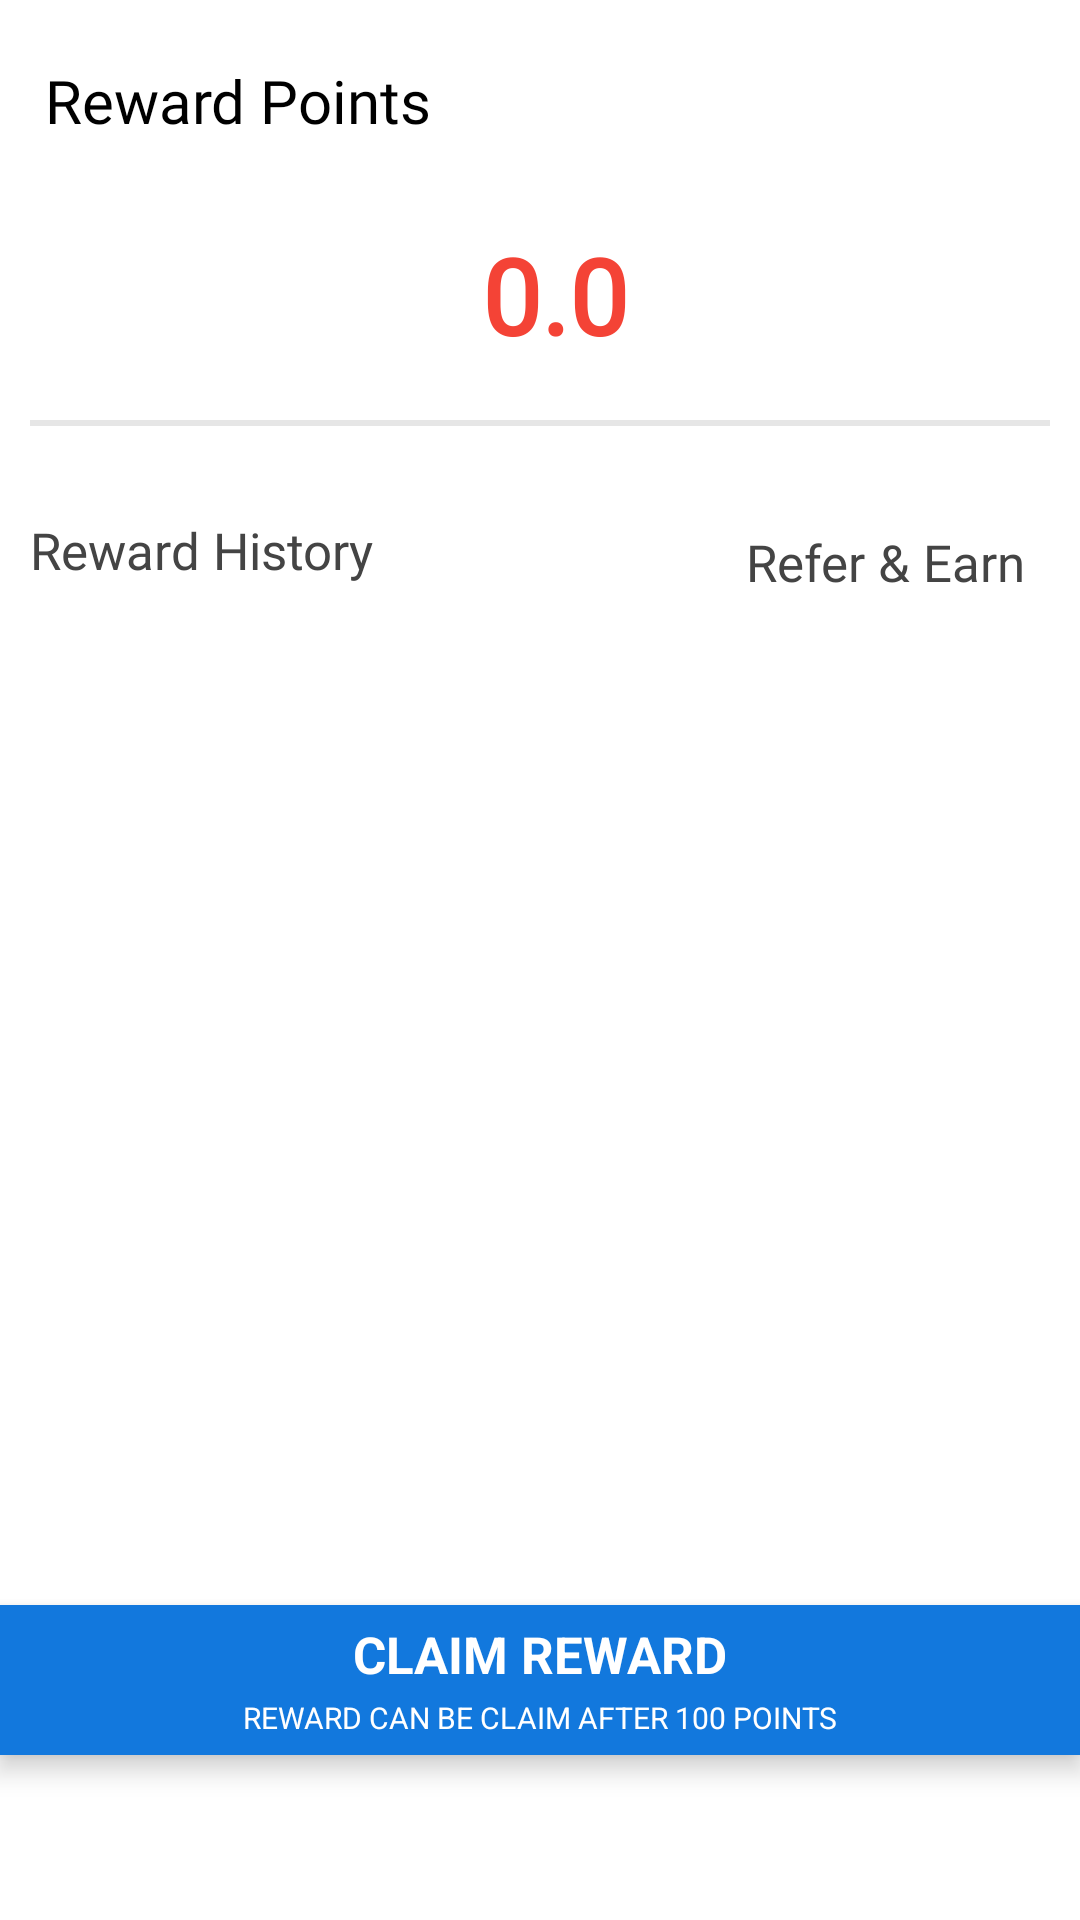

This screen was rendered from an Android layout file. Write that file and the resources it references.
<!-- AndroidManifest.xml: application theme AppTheme -->
<!-- res/layout/fragment_reward.xml -->
<?xml version="1.0" encoding="utf-8"?>
<RelativeLayout xmlns:android="http://schemas.android.com/apk/res/android"
    xmlns:app="http://schemas.android.com/apk/res-auto"
    xmlns:tools="http://schemas.android.com/tools"
    android:layout_width="match_parent"
    android:layout_height="match_parent"
    android:background="#fff"
    android:clickable="true"
    android:orientation="vertical">

    <LinearLayout
        android:id="@+id/box"
        android:layout_width="match_parent"
        android:layout_height="match_parent"
        android:layout_centerInParent="true"
        android:background="#fff"
        android:clickable="true"
        android:orientation="vertical"
        android:padding="20dp"
        android:visibility="gone">

        <TextView
            android:layout_width="match_parent"
            android:layout_height="wrap_content"
            android:layout_marginBottom="20dp"
            android:text="Claim Request Details"
            android:textAlignment="center"
            android:textColor="#555"
            android:textStyle="bold" />


        <EditText
            android:id="@+id/editId"
            android:layout_width="match_parent"
            android:layout_height="wrap_content"
            android:layout_marginTop="30dp"
            android:layout_marginBottom="10dp"
            android:backgroundTint="@color/disthemecolor"
            android:hint="Add Mobile / UPI Id"
            android:paddingBottom="20dp"
            android:textColor="#333"
            android:textColorHint="#777"
            android:textSize="15dp" />


        <Spinner
            android:id="@+id/paySelect"
            android:layout_width="match_parent"
            android:layout_height="35dp"
            android:layout_marginVertical="20dp"
            android:background="@drawable/select_bg"
            android:spinnerMode="dropdown"
            android:theme="@style/SpinnerThemeLight" />


        <EditText
            android:id="@+id/otherBox"
            android:layout_width="match_parent"
            android:layout_height="wrap_content"
            android:layout_marginBottom="10dp"
            android:backgroundTint="@color/disthemecolor"
            android:hint="Type Other"
            android:paddingBottom="20dp"
            android:textColor="#333"
            android:textColorHint="#777"
            android:textSize="15dp"
            android:visibility="gone" />


        <Button
            android:id="@+id/claimReward"
            android:layout_width="match_parent"
            android:layout_height="35dp"
            android:layout_marginTop="25dp"
            android:background="@color/themecolor"
            android:text="Claim Now"
            android:textColor="#fff"
            android:textStyle="bold" />

        <TextView
            android:id="@+id/close"
            android:layout_width="match_parent"
            android:layout_height="wrap_content"
            android:layout_marginTop="20dp"
            android:text="Close Request"
            android:textAlignment="center"
            android:textColor="#555"
            android:textSize="12dp"
            android:textStyle="bold" />

    </LinearLayout>


    <LinearLayout
        android:id="@+id/showBox"
        android:layout_width="match_parent"
        android:layout_height="50dp"
        android:layout_alignParentBottom="true"
        android:layout_marginBottom="55dp"
        android:background="@color/themecolor"
        android:elevation="5dp"
        android:orientation="vertical">

        <TextView
            android:layout_width="match_parent"
            android:layout_height="wrap_content"
            android:layout_marginTop="5dp"
            android:gravity="center"
            android:text="Claim Reward"
            android:textAllCaps="true"
            android:textColor="#FFFFFF"
            android:textSize="17dp"
            android:textStyle="bold" />

        <TextView
            android:layout_width="match_parent"
            android:layout_height="wrap_content"
            android:layout_marginTop="3dp"
            android:gravity="center"
            android:text="Reward can be Claim after 100 Points"
            android:textAllCaps="true"
            android:textColor="#FFFFFF"
            android:textSize="10dp" />
    </LinearLayout>

    <LinearLayout
        android:layout_width="match_parent"
        android:layout_height="wrap_content"
        android:orientation="vertical">

        <LinearLayout
            android:layout_width="match_parent"
            android:layout_height="wrap_content"
            android:layout_marginLeft="10dp"
            android:background="#FFFFFF"
            android:clickable="false"
            android:orientation="vertical">

            <RelativeLayout
                android:layout_width="match_parent"
                android:layout_height="wrap_content"
                android:layout_marginTop="10dp">

                <TextView
                    android:id="@+id/title"
                    android:layout_width="wrap_content"
                    android:layout_height="wrap_content"
                    android:layout_marginTop="10dp"
                    android:fontFamily="@font/nunito_blackitalic"
                    android:text=" Reward Points"
                    android:textColor="#000"
                    android:textSize="20dp" />

                <ImageView
                    android:layout_width="wrap_content"
                    android:layout_height="35dp"
                    android:layout_alignParentRight="true"
                    android:layout_marginTop="10dp"
                    android:layout_marginRight="20dp"
                    android:clickable="false"
                    android:src="@drawable/ic_coins"
                    android:textSize="20dp" />

            </RelativeLayout>


            <TextView
                android:id="@+id/balance"
                android:layout_width="match_parent"
                android:layout_height="40dp"
                android:layout_marginTop="20dp"
                android:elevation="5dp"
                android:fontFamily="@font/nunito_black"
                android:text="0.0"
                android:textAlignment="center"
                android:textColor="#F44336"
                android:textSize="35dp"
                android:textStyle="bold" />

        </LinearLayout>


        <View
            android:layout_width="match_parent"
            android:layout_height="2dp"
            android:layout_marginHorizontal="10dp"
            android:layout_marginTop="25dp"
            android:background="#E6E6E6" />

        <RelativeLayout
            android:layout_width="match_parent"
            android:layout_height="wrap_content"
            android:orientation="horizontal">

            <TextView
                android:layout_width="wrap_content"
                android:layout_height="wrap_content"
                android:layout_marginLeft="10dp"
                android:layout_marginTop="30dp"
                android:fontFamily="@font/nunito_extrabolditalic"
                android:text="Reward History"
                android:textColor="#444"
                android:textSize="17dp" />

            <TextView
                android:id="@+id/referBtn"
                android:layout_width="wrap_content"
                android:layout_height="wrap_content"
                android:layout_alignParentEnd="true"
                android:layout_marginTop="30dp"
                android:layout_marginEnd="10dp"
                android:background="@drawable/btn_bg"
                android:backgroundTint="@color/pastelOrange"
                android:drawablePadding="8dp"
                android:fontFamily="@font/nunito_extrabolditalic"
                android:paddingHorizontal="8dp"
                android:paddingVertical="4dp"
                android:text="Refer &amp; Earn"
                android:textColor="#444"
                android:textSize="17dp"
                app:drawableStartCompat="@drawable/ic_share" />

        </RelativeLayout>

        <androidx.core.widget.NestedScrollView
            android:layout_width="match_parent"
            android:layout_height="wrap_content"
            android:layout_marginBottom="40dp">

            <LinearLayout
                android:layout_width="match_parent"
                android:layout_height="match_parent"
                android:layout_marginHorizontal="6dp"
                android:orientation="vertical"
                android:paddingBottom="50dp">

                <ProgressBar
                    android:id="@+id/updateProgHistory"
                    android:layout_width="wrap_content"
                    android:layout_height="50dp"
                    android:layout_centerInParent="true"
                    android:layout_gravity="center"
                    android:visibility="gone"
                    tools:ignore="MissingConstraints" />

                <LinearLayout
                    android:layout_width="match_parent"
                    android:layout_height="match_parent"
                    android:layout_marginHorizontal="2dp"
                    android:layout_marginTop="12dp"
                    android:elevation="3dp"
                    android:orientation="vertical"
                    android:paddingBottom="50dp"
                    tools:ignore="MissingConstraints">

                    <androidx.recyclerview.widget.RecyclerView
                        android:id="@+id/wallet_hitory_recy"
                        android:layout_width="match_parent"
                        android:layout_height="wrap_content" />


                </LinearLayout>


            </LinearLayout>
        </androidx.core.widget.NestedScrollView>
    </LinearLayout>

</RelativeLayout>
<!-- resources referenced by this layout -->
<resources>
  <color name="disthemecolor">#69B6FF</color>
  <color name="pastelOrange">#F8A991</color>
  <color name="themecolor">#1278dd</color>
  <!-- drawable ic_share (drawable) -->
  <vector android:height="20dp" android:viewportHeight="512.001"
      android:viewportWidth="512.001" android:width="20dp" xmlns:android="http://schemas.android.com/apk/res/android">
      <path android:fillColor="#FF000000" android:pathData="M404.99,344.077c-26.743,0 -50.588,12.583 -65.974,32.124l-154.093,-88.964c3.888,-9.662 6.049,-20.198 6.049,-31.236c0,-11.037 -2.162,-21.573 -6.049,-31.236l154.093,-88.964c15.387,19.54 39.231,32.124 65.974,32.124c46.297,0 83.962,-37.666 83.962,-83.962C488.952,37.666 451.288,0 404.99,0s-83.962,37.665 -83.962,83.961c0,11.038 2.163,21.576 6.052,31.24l-154.091,88.964c-15.387,-19.542 -39.233,-32.127 -65.978,-32.127c-46.297,0 -83.962,37.666 -83.962,83.962c0,46.296 37.665,83.962 83.962,83.962c26.745,0 50.591,-12.585 65.978,-32.127L327.08,396.8c-3.889,9.664 -6.052,20.201 -6.052,31.24c0,46.297 37.665,83.961 83.962,83.961s83.962,-37.665 83.962,-83.961C488.952,381.744 451.288,344.077 404.99,344.077zM404.99,23.808c33.169,0 60.155,26.985 60.155,60.153c0,33.169 -26.985,60.155 -60.155,60.155c-33.169,0 -60.155,-26.986 -60.155,-60.155C344.836,50.792 371.822,23.808 404.99,23.808zM107.011,316.155c-33.169,0 -60.155,-26.986 -60.155,-60.155c0,-33.169 26.985,-60.155 60.155,-60.155c33.169,0 60.155,26.986 60.155,60.155C167.166,289.169 140.18,316.155 107.011,316.155zM404.99,488.192c-33.169,0 -60.155,-26.985 -60.155,-60.153c0,-33.169 26.985,-60.155 60.155,-60.155c33.169,0 60.155,26.986 60.155,60.155C465.145,461.208 438.159,488.192 404.99,488.192z"/>
      <path android:fillColor="#FF000000" android:pathData="M107.011,220.606c-19.516,0 -35.394,15.877 -35.394,35.394c0,6.573 5.329,11.904 11.904,11.904s11.904,-5.331 11.904,-11.904c0,-6.389 5.197,-11.586 11.586,-11.586c6.574,0 11.904,-5.331 11.904,-11.904C118.915,225.936 113.585,220.606 107.011,220.606z"/>
  </vector>
  <!-- drawable select_bg (drawable) -->
  <?xml version="1.0" encoding="utf-8"?>
  <shape xmlns:android="http://schemas.android.com/apk/res/android"
      android:shape="rectangle" android:padding="15dp">
      <solid android:color="#FFFFFF"/>
      <corners
          android:bottomRightRadius="2dp"
          android:bottomLeftRadius="2dp"
          android:topLeftRadius="4dp"
          android:topRightRadius="4dp"/>
      <stroke android:width=".5dp" android:color="#DFDFDF" />
  </shape>
  <style name="SpinnerThemeLight">
          <item name="android:colorBackground">#ffffff</item>
          <item name="android:textColorPrimary">#222</item>
          <item name="android:textColorSecondary">@color/themecolor</item>
          <item name="android:textColorTertiary">@color/themecolor</item>
          <item name="android:textColorPrimaryDisableOnly">@color/themecolor</item>
      </style>
  <style name="AppTheme" parent="Theme.MaterialComponents.Light.NoActionBar.Bridge">
          
          <item name="colorPrimary">@color/colorPrimary</item>
          <item name="colorPrimaryDark">@color/colorPrimaryDark</item>
          <item name="colorAccent">#fff</item>
      </style>
  <color name="colorPrimary">#6200EE</color>
  <color name="colorPrimaryDark">#3700B3</color>
</resources>
